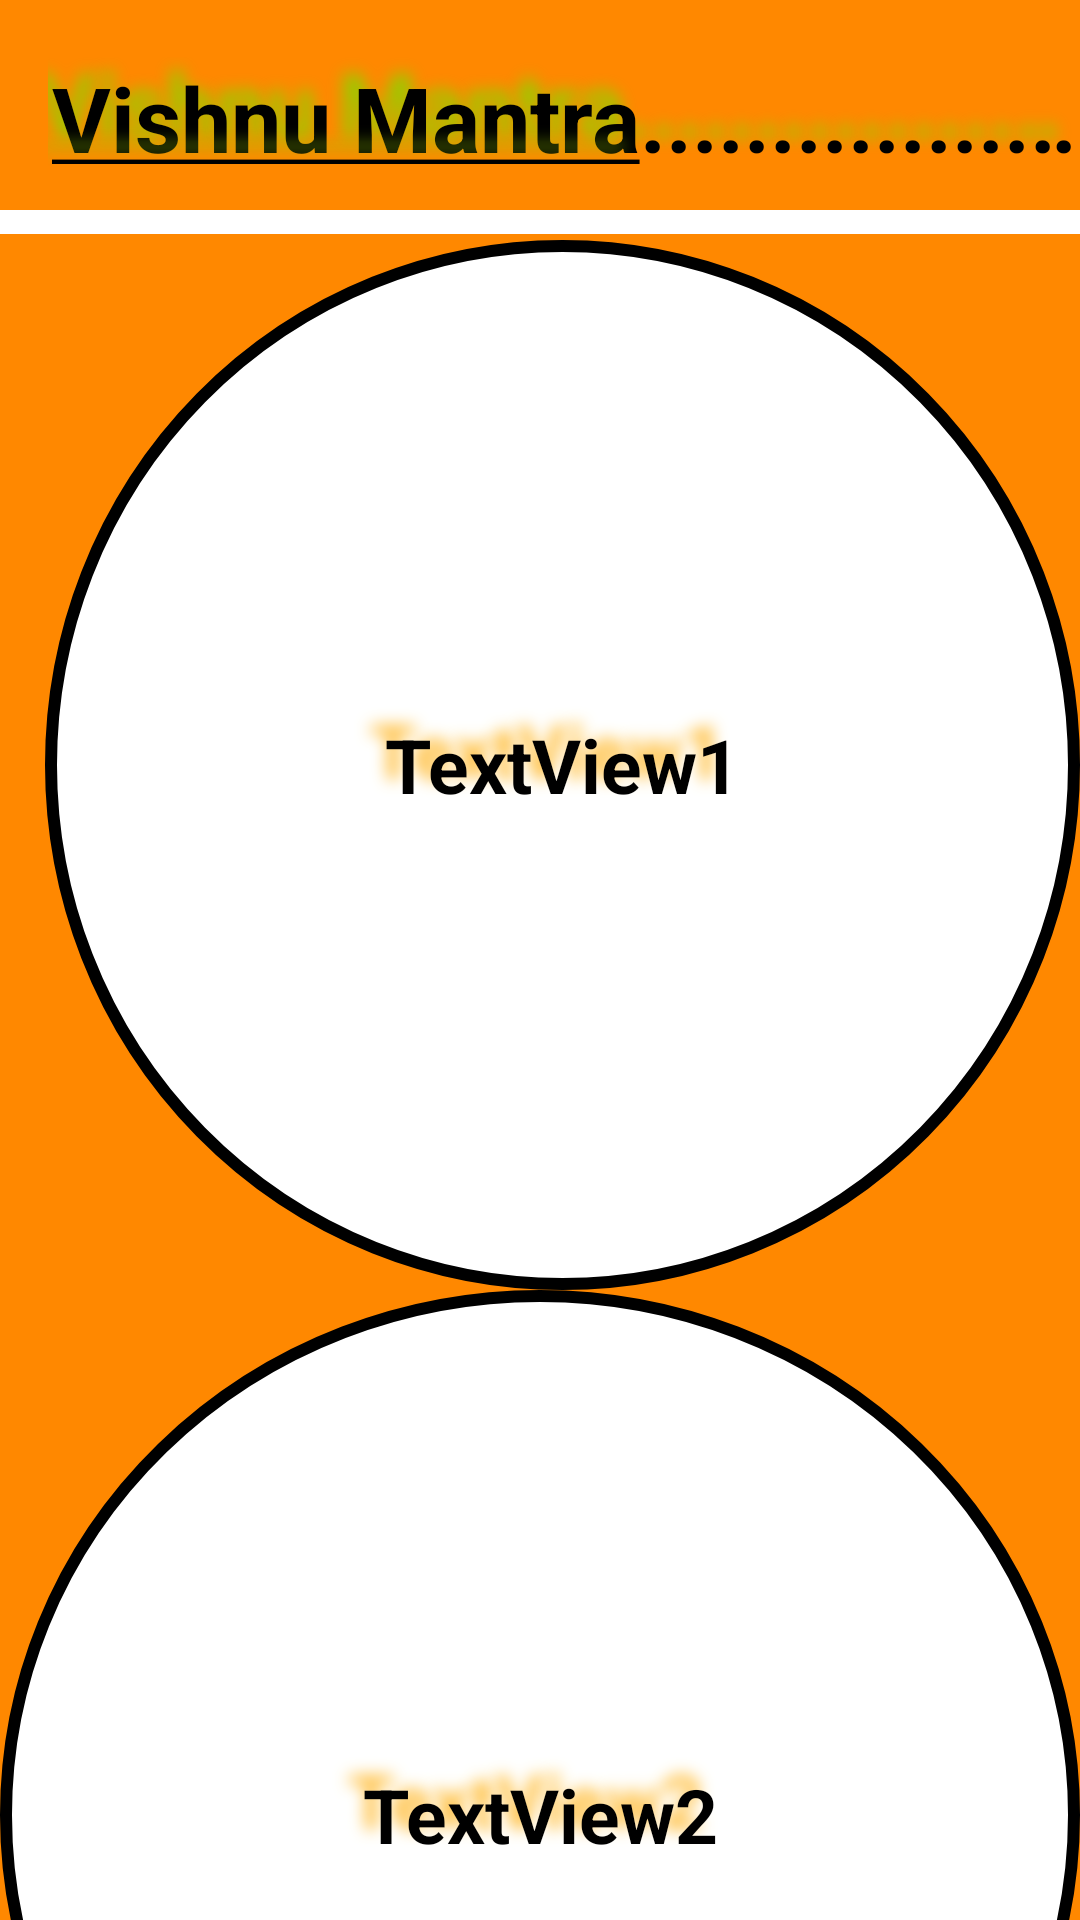

Layout XML and referenced resources for this Android screen:
<!-- AndroidManifest.xml: application theme Theme.Light -->
<!-- res/layout/activity_vishnu.xml -->
<?xml version="1.0" encoding="utf-8"?>
<RelativeLayout xmlns:android="http://schemas.android.com/apk/res/android"
    xmlns:app="http://schemas.android.com/apk/res-auto"
    xmlns:tools="http://schemas.android.com/tools"
    android:layout_width="match_parent"
    android:layout_height="match_parent"
    android:layout_margin="20dp"
    android:background="@android:color/holo_orange_dark"
    tools:context=".Shlok.GodShlok.VishnuMantra.VishnuActivity">
    <View
        android:layout_width="match_parent"
        android:layout_height="8dp"
        android:background="@android:color/white"
        android:layout_marginTop="70dp"/>
    />
    <ScrollView
        android:layout_width="match_parent"
        android:layout_marginTop="80dp"
        android:layout_height="1050dp">


        <LinearLayout
            android:layout_width="match_parent"
            android:layout_height="1000dp"
            android:layout_alignParentStart="true"
            android:layout_alignParentBottom="true"
            android:layout_marginBottom="75dp"
            android:orientation="vertical">

            <TextView
                android:id="@+id/textView5"
                android:layout_width="wrap_content"
                android:layout_height="350dp"
                android:layout_alignParentTop="true"
                android:layout_marginStart="15dp"
                android:background="@drawable/circle"
                android:text="TextView1"
                android:shadowColor="@android:color/holo_orange_light"
                android:shadowDx="-15"
                android:shadowDy="-15"
                android:shadowRadius="13"
                android:layout_gravity="left"
                android:gravity="center"
                android:textSize="25sp"
                android:textStyle="bold" />

            <TextView
                android:id="@+id/textView6"
                android:layout_width="wrap_content"
                android:layout_height="350dp"
                android:layout_alignParentStart="true"
                android:layout_alignParentEnd="true"
                android:layout_alignParentBottom="true"
                android:background="@drawable/circle"
                android:shadowColor="@android:color/holo_orange_light"
                android:shadowDx="-15"
                android:shadowDy="-15"
                android:shadowRadius="13"
                android:text="TextView2"
                android:layout_gravity="right"
                android:gravity="center"
                android:textSize="25sp"
                android:textStyle="bold" />

            <TextView
                android:id="@+id/textView7"
                android:layout_width="wrap_content"
                android:layout_height="350dp"
                android:background="@drawable/circle"
                android:text="TextView3"
                android:layout_gravity="left"
                android:shadowColor="@android:color/holo_orange_light"
                android:shadowDx="-15"
                android:shadowDy="-15"
                android:shadowRadius="13"
                android:gravity="center"
                android:textSize="25sp"
                android:textStyle="bold" />


        </LinearLayout>
    </ScrollView>

    <TextView
        android:id="@+id/textView2"
        android:layout_width="385dp"
        android:layout_height="50dp"
        android:layout_alignParentStart="true"
        android:layout_alignParentTop="true"
        android:layout_centerHorizontal="true"
        android:layout_marginStart="16dp"
        android:layout_marginTop="19dp"
        android:shadowColor="@android:color/holo_green_light"
        android:shadowDx="-15"
        android:shadowDy="-15"
        android:shadowRadius="13"
        android:text="@string/vishnu_mantra"
        android:ellipsize="marquee"
        android:marqueeRepeatLimit="marquee_forever"
        android:singleLine="true"
        android:textAlignment="center"
        android:textSize="30dp"
        android:textStyle="bold" />

</RelativeLayout>
<!-- resources referenced by this layout -->
<resources>
  <!-- drawable circle (drawable) -->
  <?xml version="1.0" encoding="utf-8"?>
  <shape xmlns:android="http://schemas.android.com/apk/res/android"
      android:shape="oval">
      <solid android:color="#ffffff"/>
      <size android:width="360dp"
          android:height="200dp"/>
      <stroke android:width="4dp"
          android:color="@android:color/black"/>
  
  </shape>
  <string name="vishnu_mantra" translatable="false"><u>Vishnu Mantra</u>...............................<u>Vishnu Mantra</u>........................</string>
</resources>
